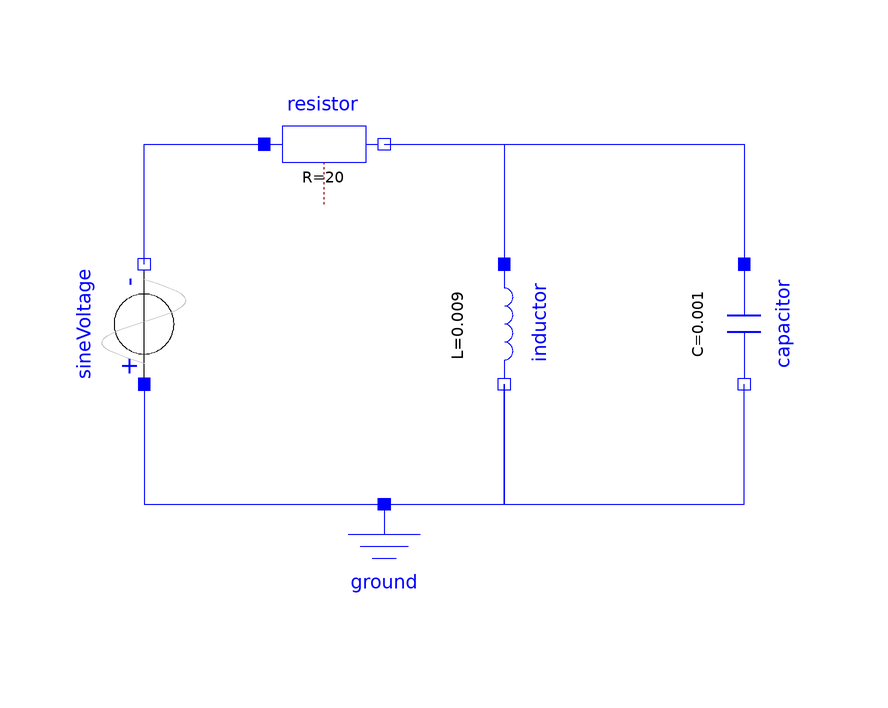

Above is the diagram view of the following Modelica model: its components placed by their Placement annotations and its connect equations drawn as lines.

model RLC_schwingkreis_modular
  Modelica.Electrical.Analog.Basic.Ground ground annotation(
    Placement(visible = true, transformation(origin = {0, -50}, extent = {{-10, -10}, {10, 10}}, rotation = 0)));
  Modelica.Electrical.Analog.Basic.Inductor inductor(L = 9e-3)  annotation(
    Placement(visible = true, transformation(origin = {20, -10}, extent = {{-10, -10}, {10, 10}}, rotation = -90)));
  Modelica.Electrical.Analog.Basic.Capacitor capacitor(C = 1000e-6)  annotation(
    Placement(visible = true, transformation(origin = {60, -10}, extent = {{-10, -10}, {10, 10}}, rotation = -90)));
  Modelica.Electrical.Analog.Sources.SineVoltage sineVoltage(V = 2, freqHz = 1)  annotation(
    Placement(visible = true, transformation(origin = {-40, -10}, extent = {{-10, -10}, {10, 10}}, rotation = 90)));
  Modelica.Electrical.Analog.Basic.Resistor resistor(R = 20)  annotation(
    Placement(visible = true, transformation(origin = {-10, 20}, extent = {{-10, -10}, {10, 10}}, rotation = 0)));
equation
  connect(sineVoltage.p, inductor.n) annotation(
    Line(points = {{-40, -20}, {-40, -40}, {20, -40}, {20, -20}}, color = {0, 0, 255}));
  connect(inductor.n, capacitor.n) annotation(
    Line(points = {{20, -20}, {20, -40}, {60, -40}, {60, -20}}, color = {0, 0, 255}));
  connect(sineVoltage.n, resistor.p) annotation(
    Line(points = {{-40, 0}, {-40, 20}, {-20, 20}}, color = {0, 0, 255}));
  connect(resistor.n, inductor.p) annotation(
    Line(points = {{0, 20}, {20, 20}, {20, 0}}, color = {0, 0, 255}));
  connect(resistor.n, capacitor.p) annotation(
    Line(points = {{0, 20}, {60, 20}, {60, 0}}, color = {0, 0, 255}));

annotation(
    uses(Modelica(version = "3.2.2")));
end RLC_schwingkreis_modular;